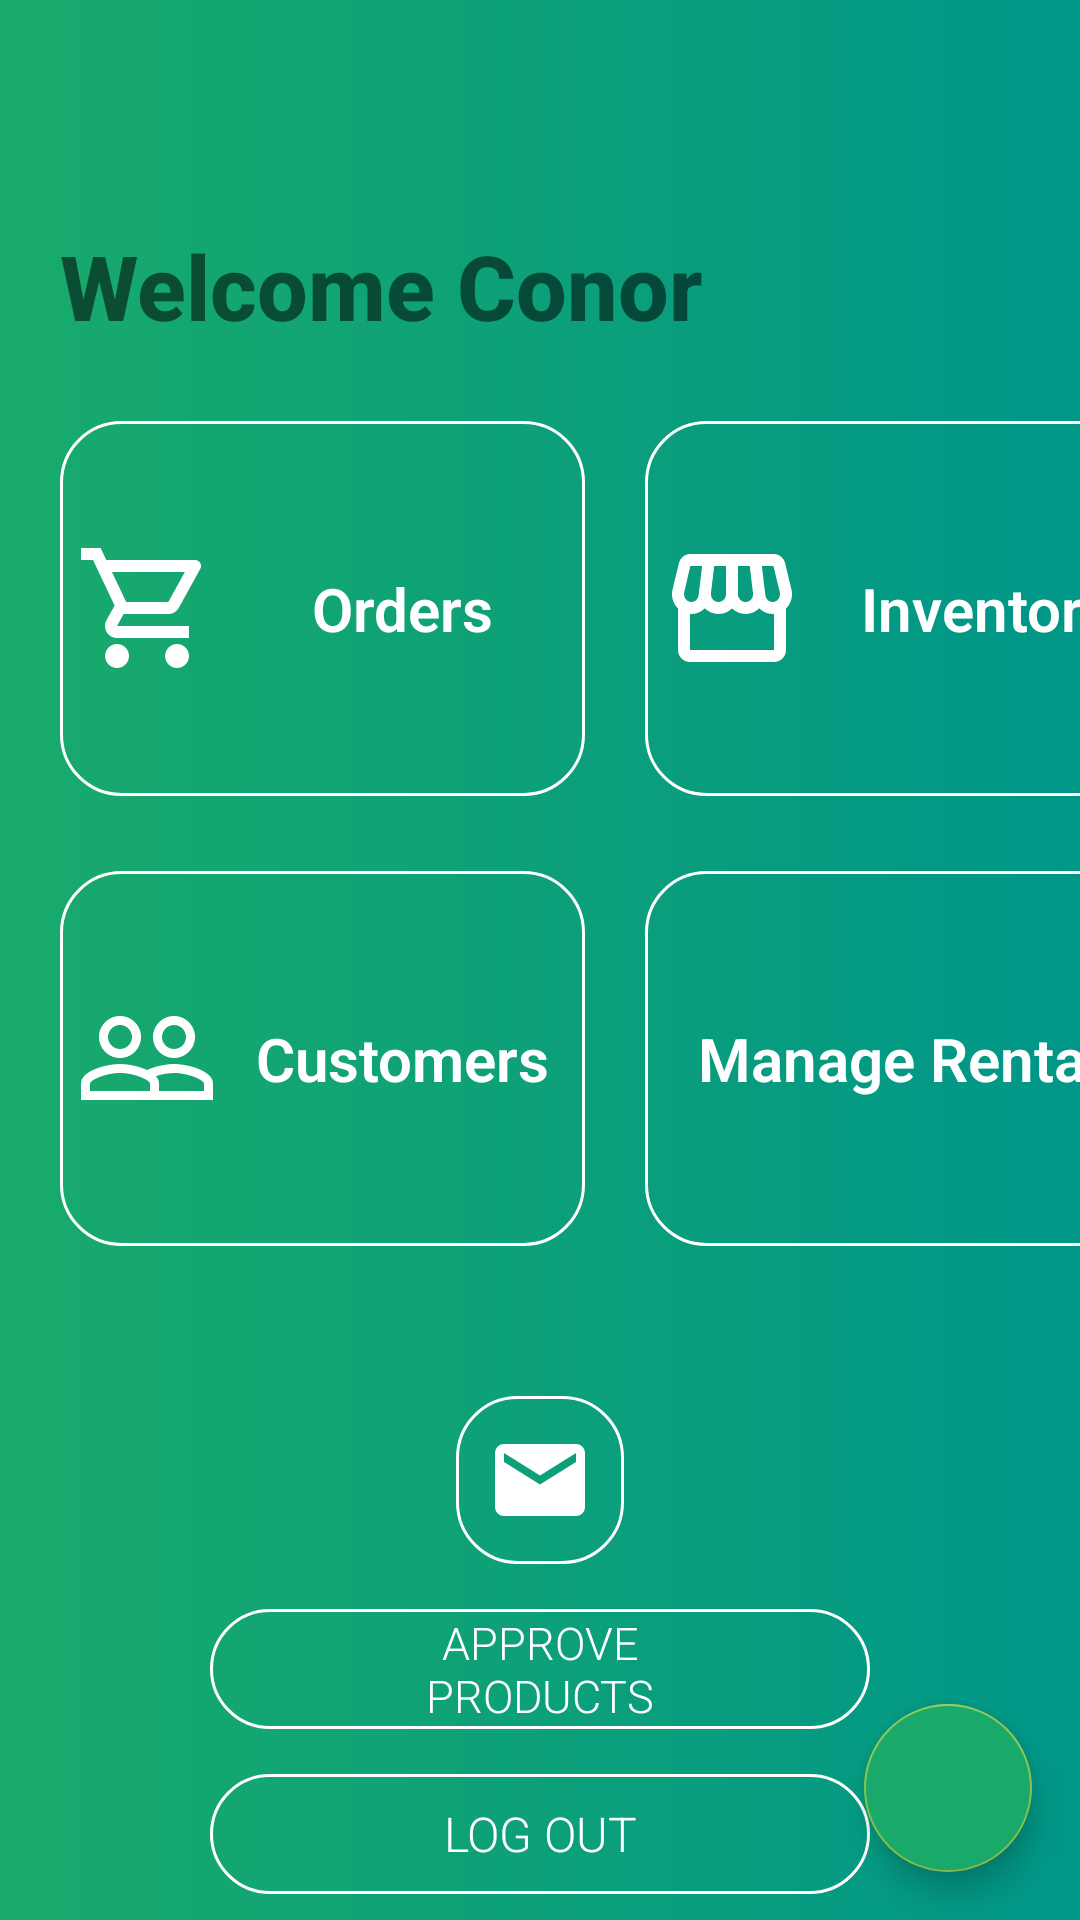

The Android layout XML behind this screen, and the referenced resources:
<!-- AndroidManifest.xml: application theme AppTheme -->
<!-- res/layout/fragment_admin_dashboard.xml -->
<?xml version="1.0" encoding="utf-8"?>
<RelativeLayout xmlns:android="http://schemas.android.com/apk/res/android"
    xmlns:app="http://schemas.android.com/apk/res-auto"
    xmlns:tools="http://schemas.android.com/tools"
    android:id="@+id/admin_dashboard_layout"
    android:layout_width="match_parent"
    android:layout_height="match_parent"
    android:background="@drawable/grad_background"
    tools:context=".User.DashboardFragment">

    <RelativeLayout
        android:layout_width="match_parent"
        android:layout_height="match_parent" >

        <com.google.android.material.floatingactionbutton.FloatingActionButton
            android:id="@+id/fab_admindash"
            android:layout_width="wrap_content"
            android:layout_height="match_parent"
            android:elevation="6dp"
            android:layout_alignParentRight="true"
            android:layout_alignParentBottom="true"
            android:layout_margin="16dp"
            app:fabSize="normal"
            android:backgroundTint="@color/gradStart"
            android:src="@drawable/ic_fab_add"/>

        <TextView
            android:id="@+id/welcome_message"
            android:layout_width="match_parent"
            android:layout_height="wrap_content"
            android:layout_alignParentTop="true"
            android:layout_marginLeft="20dp"
            android:layout_marginTop="75dp"
            android:fontFamily="sans-serif-medium"
            android:text="Welcome Conor"
            android:textSize="30sp"
            android:textStyle="bold" />

        <LinearLayout
            android:id="@+id/linlay1_admindash"
            android:layout_width="match_parent"
            android:layout_height="wrap_content"
            android:layout_below="@+id/welcome_message"
            android:layout_centerHorizontal="true"
            android:layout_marginTop="25dp"
            android:orientation="horizontal">

            <Button
                android:id="@+id/btn_admindash_orders"
                android:layout_width="175dp"
                android:layout_height="125dp"
                android:layout_marginLeft="20dp"
                android:background="@drawable/btn_background"
                android:drawableLeft="@drawable/btn_orders"
                android:fontFamily="sans-serif-light"
                android:paddingLeft="5dp"
                android:text="Orders"
                android:textAllCaps="false"
                android:textColor="@color/white"
                android:textSize="20dp"
                android:textStyle="bold" />

            <Button
                android:id="@+id/btn_admindash_inventory"
                android:layout_width="175dp"
                android:layout_height="match_parent"
                android:layout_marginLeft="20dp"
                android:paddingLeft="5dp"
                android:background="@drawable/btn_background"
                android:drawableLeft="@drawable/btn_inventory"
                android:fontFamily="sans-serif-light"
                android:text="Inventory"
                android:textAllCaps="false"
                android:textColor="@color/white"
                android:textSize="20dp"
                android:textStyle="bold" />

        </LinearLayout>

        <LinearLayout
            android:id="@+id/linlay2_admindash"
            android:layout_width="match_parent"
            android:layout_height="wrap_content"
            android:layout_below="@+id/linlay1_admindash"
            android:layout_centerHorizontal="true"
            android:layout_marginTop="25dp"
            android:orientation="horizontal">

            <Button
                android:id="@+id/btn_admindash_customers"
                android:layout_width="175dp"
                android:layout_height="125dp"
                android:layout_marginLeft="20dp"
                android:background="@drawable/btn_background"
                android:drawableLeft="@drawable/btn_customers"
                android:fontFamily="sans-serif-light"
                android:text="Customers"
                android:paddingLeft="5dp"
                android:textAllCaps="false"
                android:textColor="@color/white"
                android:textSize="20dp"
                android:textStyle="bold" />

            <Button
                android:id="@+id/btn_admindash_manage"
                android:layout_width="175dp"
                android:layout_height="match_parent"
                android:layout_marginLeft="20dp"
                android:background="@drawable/btn_background"
                android:drawableLeft="@drawable/ic_manage"
                android:fontFamily="sans-serif-light"
                android:paddingLeft="5dp"
                android:text="Manage Rentals"
                android:textAllCaps="false"
                android:textColor="@color/white"
                android:textSize="20dp"
                android:textStyle="bold" />

        </LinearLayout>

        <LinearLayout
            android:layout_width="wrap_content"
            android:layout_height="wrap_content"
            android:orientation="vertical"
            android:layout_marginTop="50dp"
            android:layout_centerHorizontal="true"
            android:layout_below="@+id/linlay2_admindash">

            <ImageView
                android:id="@+id/iv_admindash_message"
                android:layout_width="wrap_content"
                android:layout_height="wrap_content"
                android:layout_gravity="center"
                android:background="@drawable/btn_background"
                android:padding="10dp"
                android:src="@drawable/btn_message" />

            <Button
                android:id="@+id/btn_admindash_approve"
                android:layout_width="220dp"
                android:layout_height="40dp"
                android:layout_gravity="center"
                android:layout_marginTop="15dp"
                android:background="@drawable/btn_background"
                android:fontFamily="sans-serif-light"
                android:paddingLeft="70dp"
                android:paddingRight="70dp"
                android:text="Approve Products"
                android:textColor="@color/white"
                android:textSize="15sp" />

            <Button
                android:id="@+id/btn_admindash_logout"
                android:layout_width="220dp"
                android:layout_height="40dp"
                android:layout_gravity="center"
                android:layout_marginTop="15dp"
                android:background="@drawable/btn_background"
                android:fontFamily="sans-serif-light"
                android:paddingLeft="75dp"
                android:paddingRight="75dp"
                android:text="Log Out"
                android:textColor="@color/white"
                android:textSize="16sp" />
        </LinearLayout>

    </RelativeLayout>

</RelativeLayout>
<!-- resources referenced by this layout -->
<resources>
  <color name="gradStart">#19AA6B</color>
  <color name="white">#FFFFFF</color>
  <!-- drawable btn_background (drawable) -->
  <shape xmlns:android="http://schemas.android.com/apk/res/android"
      android:shape="rectangle">
  
      <corners
          android:bottomLeftRadius="20dp"
          android:bottomRightRadius="20dp"
          android:topLeftRadius="20dp"
          android:topRightRadius="20dp" />
  
      <stroke
          android:color="@color/white"
          android:width="1dp" />
  
  </shape>
  <!-- drawable btn_customers (drawable) -->
  <vector android:autoMirrored="true" android:height="48dp"
      android:tint="#FFFFFF" android:viewportHeight="24"
      android:viewportWidth="24" android:width="48dp" xmlns:android="http://schemas.android.com/apk/res/android">
      <path android:fillColor="@android:color/white" android:pathData="M16.5,13c-1.2,0 -3.07,0.34 -4.5,1 -1.43,-0.67 -3.3,-1 -4.5,-1C5.33,13 1,14.08 1,16.25L1,19h22v-2.75c0,-2.17 -4.33,-3.25 -6.5,-3.25zM12.5,17.5h-10v-1.25c0,-0.54 2.56,-1.75 5,-1.75s5,1.21 5,1.75v1.25zM21.5,17.5L14,17.5v-1.25c0,-0.46 -0.2,-0.86 -0.52,-1.22 0.88,-0.3 1.96,-0.53 3.02,-0.53 2.44,0 5,1.21 5,1.75v1.25zM7.5,12c1.93,0 3.5,-1.57 3.5,-3.5S9.43,5 7.5,5 4,6.57 4,8.5 5.57,12 7.5,12zM7.5,6.5c1.1,0 2,0.9 2,2s-0.9,2 -2,2 -2,-0.9 -2,-2 0.9,-2 2,-2zM16.5,12c1.93,0 3.5,-1.57 3.5,-3.5S18.43,5 16.5,5 13,6.57 13,8.5s1.57,3.5 3.5,3.5zM16.5,6.5c1.1,0 2,0.9 2,2s-0.9,2 -2,2 -2,-0.9 -2,-2 0.9,-2 2,-2z"/>
  </vector>
  <!-- drawable btn_message (drawable) -->
  <vector android:autoMirrored="true" android:height="36dp"
      android:tint="#FFFFFF" android:viewportHeight="24"
      android:viewportWidth="24" android:width="36dp" xmlns:android="http://schemas.android.com/apk/res/android">
      <path android:fillColor="@android:color/white" android:pathData="M20,4L4,4c-1.1,0 -1.99,0.9 -1.99,2L2,18c0,1.1 0.9,2 2,2h16c1.1,0 2,-0.9 2,-2L22,6c0,-1.1 -0.9,-2 -2,-2zM20,8l-8,5 -8,-5L4,6l8,5 8,-5v2z"/>
  </vector>
  <!-- drawable btn_orders (drawable) -->
  <vector android:autoMirrored="true" android:height="48dp"
      android:tint="#FFFFFF" android:viewportHeight="24"
      android:viewportWidth="24" android:width="48dp" xmlns:android="http://schemas.android.com/apk/res/android">
      <path android:fillColor="@android:color/white" android:pathData="M15.55,13c0.75,0 1.41,-0.41 1.75,-1.03l3.58,-6.49c0.37,-0.66 -0.11,-1.48 -0.87,-1.48L5.21,4l-0.94,-2L1,2v2h2l3.6,7.59 -1.35,2.44C4.52,15.37 5.48,17 7,17h12v-2L7,15l1.1,-2h7.45zM6.16,6h12.15l-2.76,5L8.53,11L6.16,6zM7,18c-1.1,0 -1.99,0.9 -1.99,2S5.9,22 7,22s2,-0.9 2,-2 -0.9,-2 -2,-2zM17,18c-1.1,0 -1.99,0.9 -1.99,2s0.89,2 1.99,2 2,-0.9 2,-2 -0.9,-2 -2,-2z"/>
  </vector>
  <!-- drawable grad_background (drawable) -->
  <shape xmlns:android="http://schemas.android.com/apk/res/android"
      android:shape="rectangle">
  
      <gradient
          android:startColor="@color/gradStart"
          android:angle="0"
          android:type="linear"
          android:endColor="@color/gradStop" />
  </shape>
  <style name="AppTheme" parent="Theme.AppCompat.Light.NoActionBar">
          <item name="colorPrimary">@color/gradStart</item>
          <item name="colorPrimaryDark">@android:color/black</item>
          <item name="colorAccent">@color/colorAccent</item>
      </style>
  <color name="gradStop">#009688</color>
  <color name="colorAccent">#8BC34A</color>
</resources>
